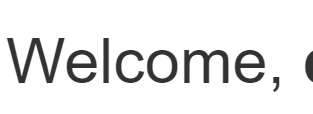
Task: UiPath REFramework Template
Workflow: System1_Navegate_WIDetails

Step 1: Attach Browser 'chrome.exe ACME' (chrome.exe)
